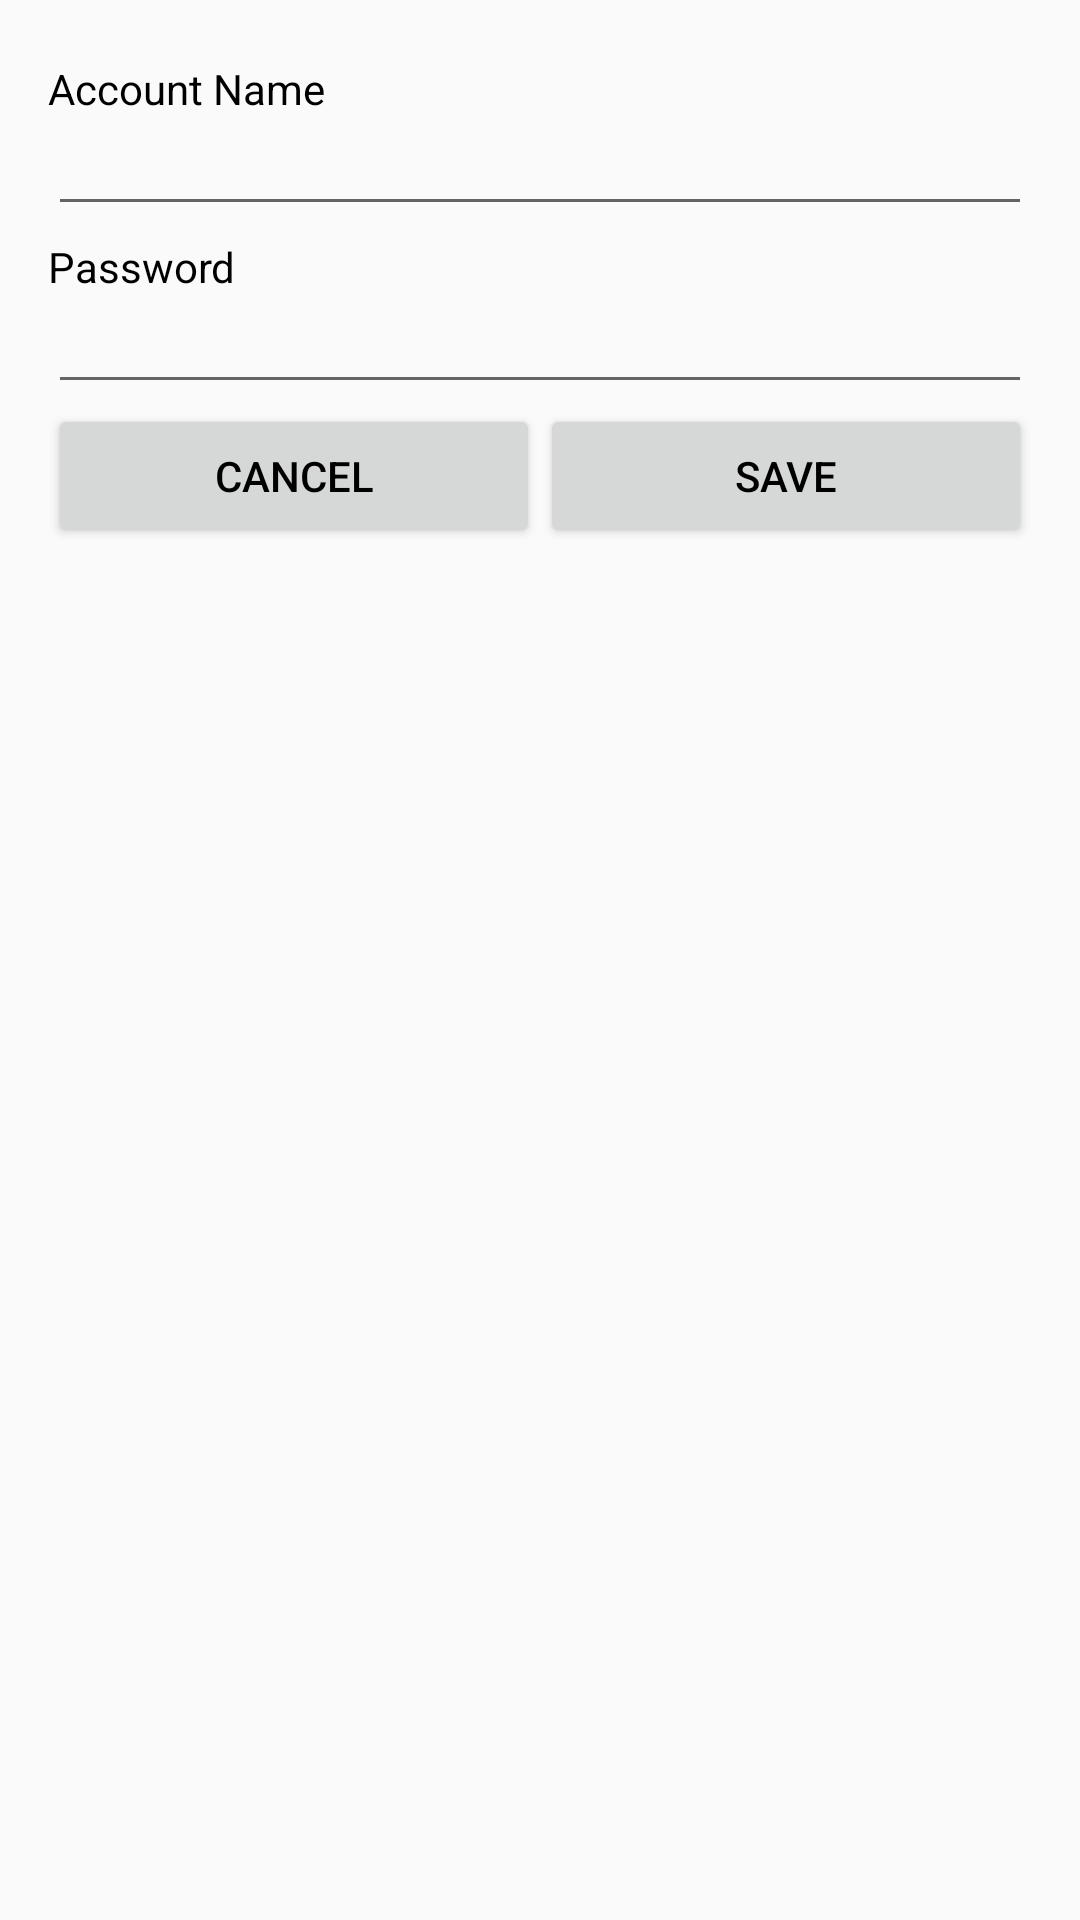

Layout XML and referenced resources for this Android screen:
<!-- AndroidManifest.xml: application theme AppTheme -->
<!-- res/layout/activity_add_account.xml -->
<LinearLayout xmlns:android="http://schemas.android.com/apk/res/android"
                xmlns:tools="http://schemas.android.com/tools"
                android:orientation="vertical"
                android:layout_width="match_parent"
                android:layout_height="match_parent"
                android:paddingLeft="@dimen/activity_horizontal_margin"
                android:paddingRight="@dimen/activity_horizontal_margin"
                android:paddingTop="@dimen/activity_vertical_margin"
                android:paddingBottom="@dimen/activity_vertical_margin"
                tools:context="com.example.mykeys.src.AddAccountActivity">

    <TextView
        android:layout_width="match_parent"
        android:layout_height="wrap_content"
        android:paddingTop="4dp"
        android:paddingBottom="4dp"
        android:text="@string/account_name"/>

    <EditText
        android:id="@+id/etAccount"
        android:layout_width="match_parent"
        android:layout_height="wrap_content"
        android:paddingTop="4dp"
        android:paddingBottom="4dp"/>

    <TextView
        android:layout_width="match_parent"
        android:layout_height="wrap_content"
        android:text="@string/password"
        android:paddingTop="4dp"
        android:paddingBottom="4dp"/>

    <EditText
        android:id="@+id/etPassword"
        android:layout_width="match_parent"
        android:layout_height="wrap_content"
        android:paddingTop="4dp"
        android:paddingBottom="4dp"/>

    <LinearLayout
        android:orientation="horizontal"
        android:layout_width="match_parent"
        android:layout_height="wrap_content">
        <Button
            android:id="@+id/btnCancel"
            android:layout_width="0dp"
            android:layout_height="wrap_content"
            android:layout_weight="1"
            android:text="@string/cancel"
            android:onClick="cancel"/>

        <Button
            android:id="@+id/btnSave"
            android:layout_width="0dp"
            android:layout_height="wrap_content"
            android:layout_weight="1"
            android:text="@string/save"
            android:onClick="save"/>
    </LinearLayout>

</LinearLayout>
<!-- resources referenced by this layout -->
<resources>
  <dimen name="activity_horizontal_margin">16dp</dimen>
  <dimen name="activity_vertical_margin">16dp</dimen>
  <string name="account_name">Account Name</string>
  <string name="cancel">Cancel</string>
  <string name="password">Password</string>
  <string name="save">Save</string>
  <style name="AppTheme" parent="Theme.AppCompat.Light.DarkActionBar">
          <item name="android:actionMenuTextColor">#66FF99</item>
          <item name="android:textColor">#000000</item>
      </style>
</resources>
